Run: headless pygame with SDL's dummy video driver; simulated clock (each Clock.tick advances the game by its frame time, no real sleeping); random seed 0; keys injected as events and as key.get_pressed() state; no mouse input.
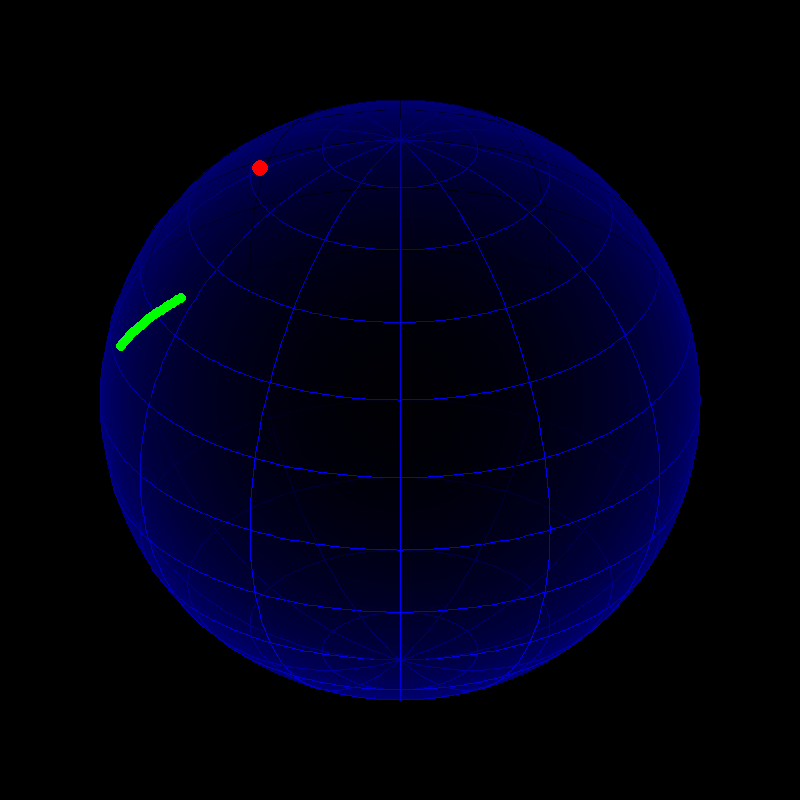
Frame 1 of 2 · flips 1–60 · no input
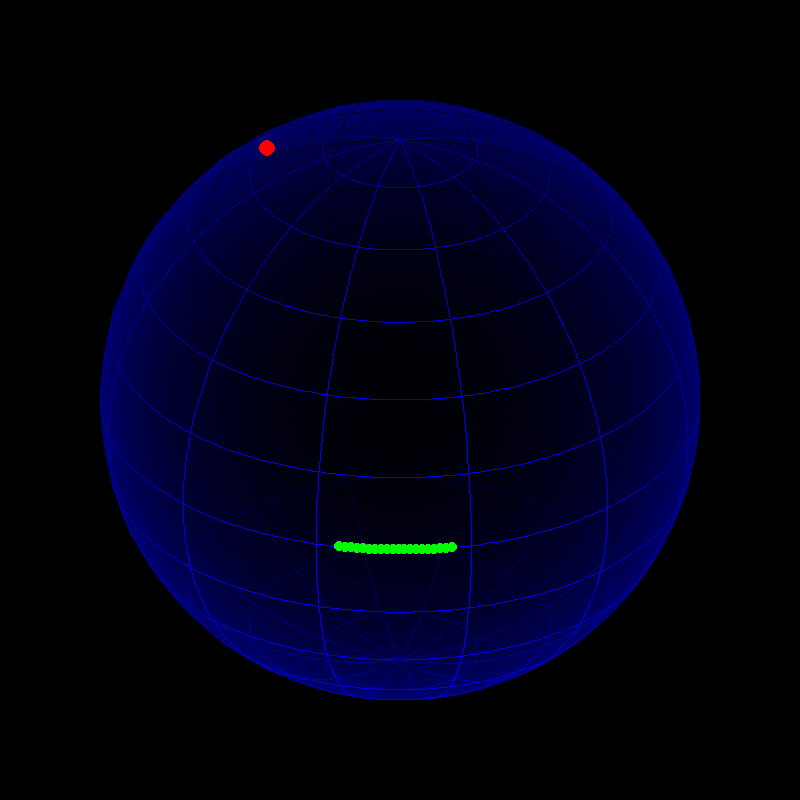
Frame 2 of 2 · flips 61–180 · tapped SPACE, RETURN · held RIGHT (→), D

The pygame program that drew these frames:

import pygame
import math
import random
import sys

# Initialize Pygame
pygame.init()

# Screen dimensions
screen_width, screen_height = 800, 800
screen = pygame.display.set_mode((screen_width, screen_height))
pygame.display.set_caption("Sphere Game with Snake and Pole Death")

# Colors
black = (0, 0, 0)  # Background color
sphere_blue = (0, 0, 128)  # Dark blue for the sphere's base
blue = (0, 0, 255)  # Bright blue for grid lines
green = (0, 255, 0)  # Player worm color
red = (255, 0, 0)  # Apple color
white = (255, 255, 255)  # Text color

# Circle properties
circle_center = (400, 400)  # Center of the circle
circle_radius = 300  # Radius of the circle

# Sphere rotation parameters
phi_0 = -math.pi / 6  # Initial latitude of the view (tilt)
lambda_0 = 0  # Initial longitude of the view (rotation)
view_rotation_speed = 0.05  # Speed of view adjustment in radians per key press

# Worm properties
worm_segments = 20  # Initial number of worm segments
worm_spacing = 0.1  # Spacing between segments (in radians)
worm_body = [[0, i * worm_spacing] for i in range(worm_segments)]  # Start on the equator
worm_speed = -0.02  # Continuous movement speed of the worm (in radians)
current_axis = "longitude"  # The axis along which the worm is currently traveling
constant_value = 0  # The constant value for the non-dynamic axis (phi or lambda)
segment_radius = 5  # Radius of each worm segment

# Apple properties
apple_phi = random.uniform(-math.pi / 2, math.pi / 2)  # Random latitude
apple_lambda = random.uniform(0, 2 * math.pi)  # Random longitude
apple_radius = 8  # Apple size

# Font for game over text
font = pygame.font.SysFont("Arial", 48)


def calculate_shade(z, min_z, max_z):
    """Calculate the shade of a color based on depth."""
    normalized_z = (z - min_z) / (max_z - min_z)  # Normalize z to [0, 1]
    brightness = int(255 - 255 * normalized_z * 0.98)  # Map to [0, 255]
    return (0, 0, brightness)  # Blue gradient


def project_point(phi, lambd, R, phi_0, lambda_0):
    """Project a point (phi, lambda) onto the 2D plane using orthographic projection."""
    x = R * math.cos(phi) * math.sin(lambd - lambda_0)
    y = R * (math.cos(phi_0) * math.sin(phi) - math.sin(phi_0) * math.cos(phi) * math.cos(lambd - lambda_0))
    z = R * math.cos(phi) * math.cos(lambd - lambda_0)  # Depth (z-coordinate)
    return x, y, z


def pre_render_filled_sphere():
    """Pre-render the filled blue sphere with gradient shading."""
    surface = pygame.Surface((screen_width, screen_height), pygame.SRCALPHA)
    min_z, max_z = -circle_radius, circle_radius  # Range of z-values

    for y in range(-circle_radius, circle_radius):
        for x in range(-circle_radius, circle_radius):
            if x**2 + y**2 <= circle_radius**2:  # Check if point is inside the circle
                z = math.sqrt(max(0, circle_radius**2 - x**2 - y**2))
                shade = calculate_shade(z, min_z, max_z)
                surface.set_at((circle_center[0] + x, circle_center[1] + y), shade)

    return surface


def draw_orthographic_grid(phi_0, lambda_0):
    """Draw grid lines on a sphere using orthographic projection."""
    num_lat_lines = 6  # Number of latitude lines
    num_lon_lines = 12  # Number of longitude lines
    lat_step = math.pi / num_lat_lines  # Latitude step size
    lon_step = 2 * math.pi / num_lon_lines  # Longitude step size

    min_z, max_z = -circle_radius, circle_radius  # Range of z-values

    # Draw latitude lines
    for i in range(-num_lat_lines + 1, num_lat_lines):  # From -90 to +90 degrees
        phi = i * lat_step / 2  # Latitude in radians
        points = []
        shades = []
        for j in range(361):  # Sweep longitude to draw the line
            lambd = math.radians(j)  # Longitude in radians
            x, y, z = project_point(phi, lambd, circle_radius, phi_0, lambda_0)
            points.append((circle_center[0] + x, circle_center[1] - y))
            shades.append(z)  # Store depth
        for k in range(len(points) - 1):
            shade = calculate_shade(shades[k], min_z, max_z)
            pygame.draw.line(screen, shade, points[k], points[k + 1], 1)

    # Draw longitude lines
    for i in range(num_lon_lines):  # From 0 to 360 degrees
        lambd = i * lon_step  # Longitude in radians
        points = []
        shades = []
        for j in range(-180, 181, 2):  # Sweep latitude to draw the line
            phi = math.radians(j)  # Latitude in radians
            x, y, z = project_point(phi, lambd, circle_radius, phi_0, lambda_0)
            points.append((circle_center[0] + x, circle_center[1] - y))
            shades.append(z)
        for k in range(len(points) - 1):
            shade = calculate_shade(shades[k], min_z, max_z)
            pygame.draw.line(screen, shade, points[k], points[k + 1], 1)


def draw_worm():
    """Draw the worm as a series of segments on the sphere."""
    min_z, max_z = -circle_radius, circle_radius
    for phi, lambd in worm_body:
        x, y, z = project_point(phi, lambd, circle_radius, phi_0, lambda_0)
        pygame.draw.circle(screen, green, (circle_center[0] + int(x), circle_center[1] - int(y)), segment_radius)


def draw_apple():
    """Draw the apple on the sphere."""
    x, y, z = project_point(apple_phi, apple_lambda, circle_radius, phi_0, lambda_0)
    pygame.draw.circle(screen, red, (circle_center[0] + int(x), circle_center[1] - int(y)), apple_radius)


def update_worm():
    """Update the worm's position based on continuous movement."""
    global worm_body, constant_value, current_axis

    # Get the current head position
    head_phi, head_lambda = worm_body[0]

    # Update based on the current axis of travel
    if current_axis == "longitude":
        # Move along longitude lines
        new_phi = constant_value
        new_lambda = (head_lambda + worm_speed) % (2 * math.pi)
    elif current_axis == "latitude":
        # Move along latitude lines
        new_phi = max(-math.pi / 2, min(math.pi / 2, head_phi + worm_speed))
        new_lambda = constant_value

    # Update the worm's body
    worm_body = [[new_phi, new_lambda]] + worm_body[:-1]


def check_collision():
    """Check if the worm's head collides with the apple."""
    global apple_phi, apple_lambda, worm_body

    head_phi, head_lambda = worm_body[0]
    dist = math.sqrt((head_phi - apple_phi)**2 + (head_lambda - apple_lambda)**2)
    if dist < 0.1:  # Adjust threshold as needed
        # Respawn apple
        apple_phi = random.uniform(-math.pi / 2, math.pi / 2)
        apple_lambda = random.uniform(0, 2 * math.pi)
        # Grow worm
        worm_body.append(worm_body[-1])


def check_pole_collision():
    """Check if the worm's head collides with a pole."""
    global running

    head_phi, _ = worm_body[0]
    if abs(head_phi) >= math.pi / 2 - 0.05:  # Near the poles
        # Game over
        game_over_text = font.render("Game Over!", True)
        # Game over
        game_over_text = font.render("Game Over!", True, white)
        screen.blit(game_over_text, (screen_width // 2 - 150, screen_height // 2 - 50))
        pygame.display.flip()
        pygame.time.wait(2000)  # Pause for 2 seconds
        running = False


def change_axis(axis):
    """Change the axis of travel for the worm."""
    global current_axis, constant_value

    if axis == "longitude":
        current_axis = "longitude"
        constant_value = worm_body[0][0]  # Lock latitude
    elif axis == "latitude":
        current_axis = "latitude"
        constant_value = worm_body[0][1]  # Lock longitude


# Pre-render the filled sphere
sphere_surface = pre_render_filled_sphere()

# Main loop
running = True
while running:
    for event in pygame.event.get():
        if event.type == pygame.QUIT:
            running = False

    # Get key states for view adjustment and worm movement
    keys = pygame.key.get_pressed()

    # Adjust camera with WASD keys
    if keys[pygame.K_w]:  # Tilt upward
        phi_0 = max(-math.pi / 2, phi_0 - view_rotation_speed)
    if keys[pygame.K_s]:  # Tilt downward
        phi_0 = min(math.pi / 2, phi_0 + view_rotation_speed)
    if keys[pygame.K_a]:  # Rotate view left
        lambda_0 -= view_rotation_speed
    if keys[pygame.K_d]:  # Rotate view right
        lambda_0 += view_rotation_speed

    # Control worm with arrow keys
    if keys[pygame.K_UP]:
        change_axis("latitude")  # Travel along latitude lines
        worm_speed = abs(worm_speed)
    if keys[pygame.K_DOWN]:
        change_axis("latitude")  # Travel along latitude lines
        worm_speed = -abs(worm_speed)
    if keys[pygame.K_LEFT]:
        change_axis("longitude")  # Travel along longitude lines
        worm_speed = abs(worm_speed)
    if keys[pygame.K_RIGHT]:
        change_axis("longitude")  # Travel along longitude lines
        worm_speed = -abs(worm_speed)

    # Update worm's position
    update_worm()

    # Check for collision with apple
    check_collision()

    # Check for collision with poles
    check_pole_collision()

    # Clear the screen
    screen.fill(black)

    # Render the pre-rendered filled sphere
    screen.blit(sphere_surface, (0, 0))

    # Draw the orthographic grid
    draw_orthographic_grid(phi_0, lambda_0)

    # Draw the worm
    draw_worm()

    # Draw the apple
    draw_apple()

    # Update the display
    pygame.display.flip()

    # Control frame rate
    pygame.time.Clock().tick(60)

# Quit Pygame
pygame.quit()
sys.exit()
